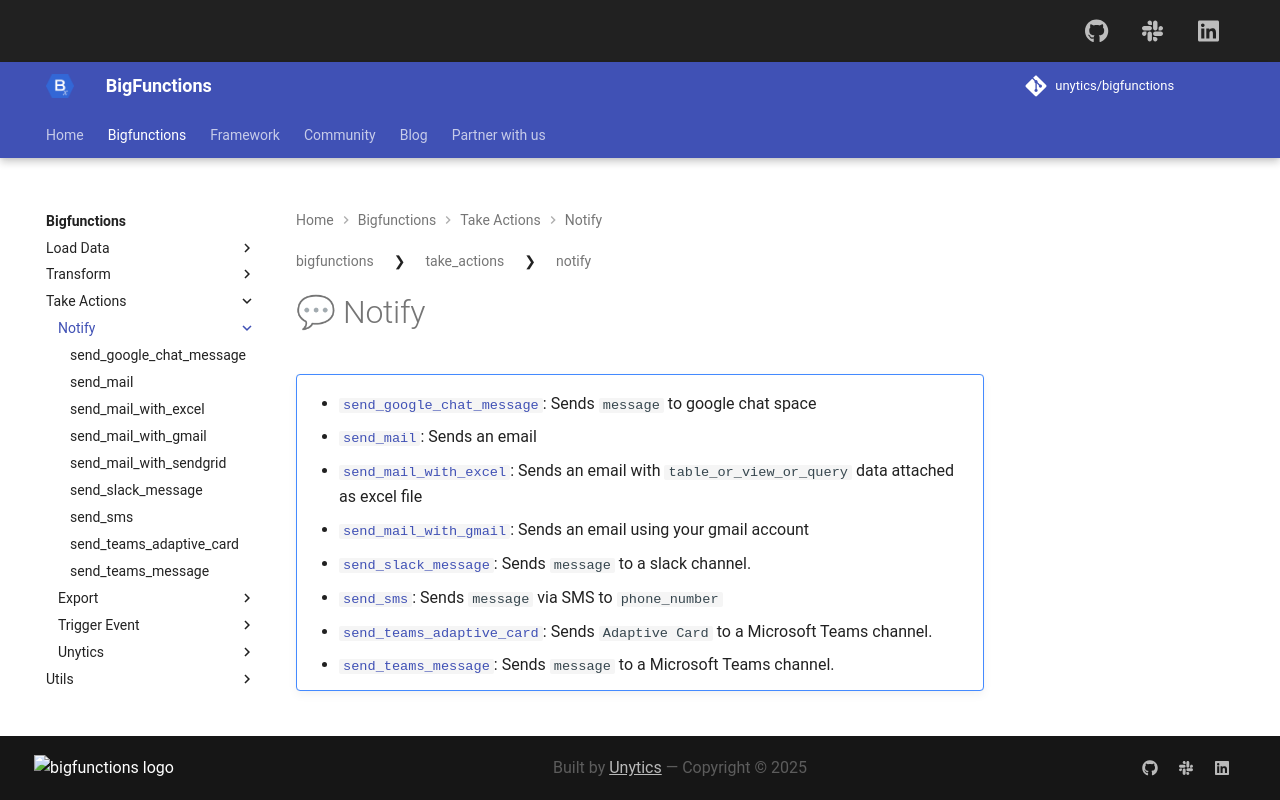

repository: unytics/bigfunctions · page: bigfunctions/take_actions/notify/index.html · generator: mkdocs

## 💬 Notify
